2-way image classification set "dataset" from GitHub (shoaibk-exe/employee-tracking); label vocabulary: empty, occupied.

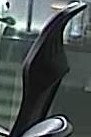
Label: empty

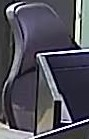
Label: empty

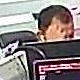
Label: occupied

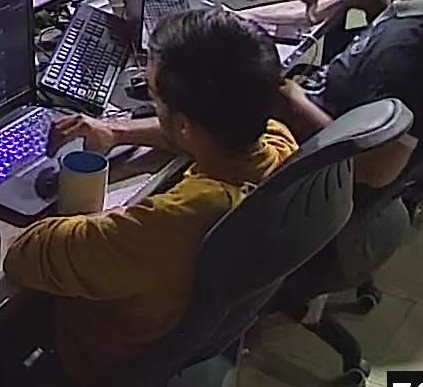
Label: occupied

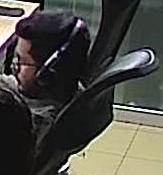
Label: occupied
